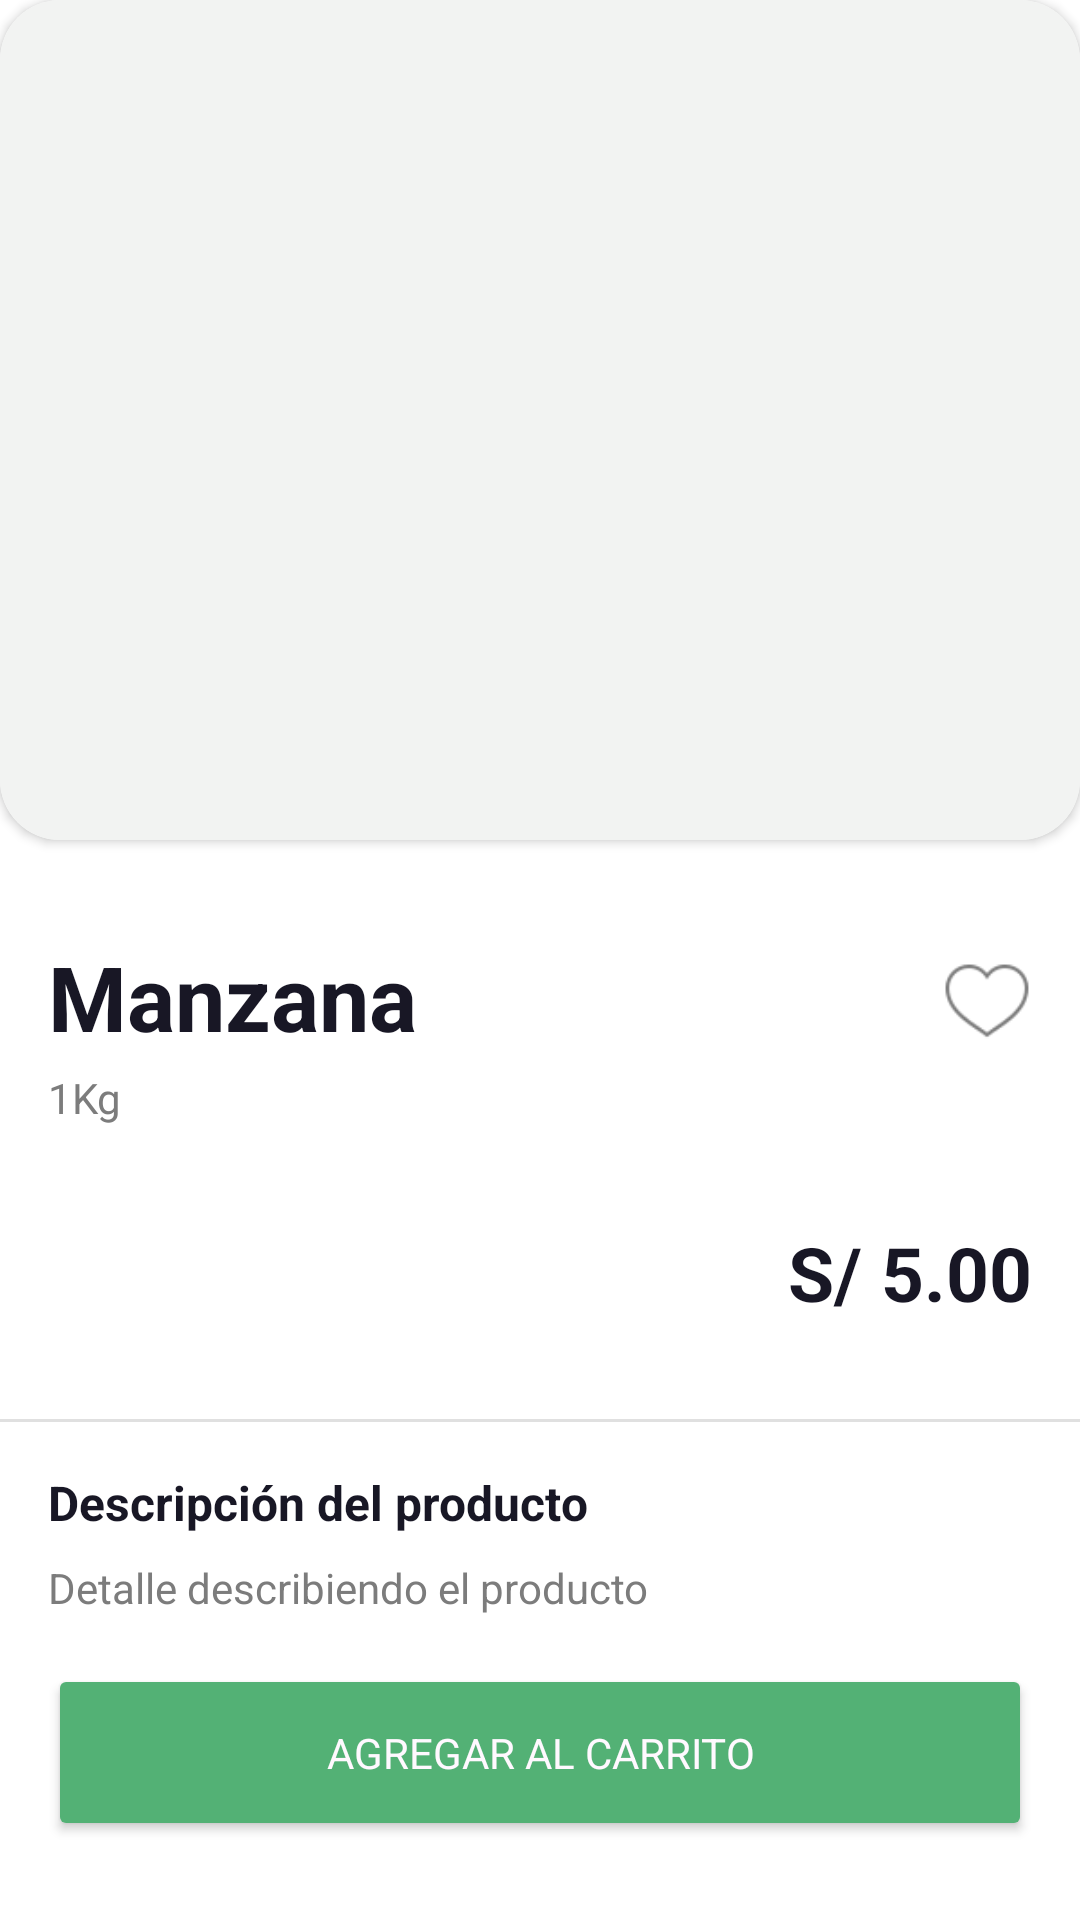

Here is an Android app screen rendered from its layout file. Give the layout XML and the strings, colors and styles it references.
<!-- AndroidManifest.xml: application theme Theme.BodegaUbita -->
<!-- res/layout/activity_product_detail.xml -->
<?xml version="1.0" encoding="utf-8"?>
<androidx.constraintlayout.widget.ConstraintLayout xmlns:android="http://schemas.android.com/apk/res/android"
    xmlns:app="http://schemas.android.com/apk/res-auto"
    xmlns:tools="http://schemas.android.com/tools"
    android:layout_width="match_parent"
    android:layout_height="match_parent"
    tools:context=".ui.detail.ProductDetailActivity">

    <androidx.cardview.widget.CardView
        android:id="@+id/cardView"
        android:layout_width="match_parent"
        android:layout_height="wrap_content"
        app:cardCornerRadius="20dp"
        app:layout_constraintEnd_toEndOf="parent"
        app:layout_constraintStart_toStartOf="parent"
        app:layout_constraintTop_toTopOf="parent">

        <androidx.constraintlayout.widget.ConstraintLayout
            android:layout_width="match_parent"
            android:layout_height="match_parent"
            android:background="@color/gray">

            <ImageView
                android:id="@+id/btnBack"
                android:layout_width="wrap_content"
                android:layout_height="wrap_content"
                android:layout_marginStart="16dp"
                android:layout_marginTop="16dp"
                app:layout_constraintStart_toStartOf="parent"
                app:layout_constraintTop_toTopOf="parent"
                app:srcCompat="@drawable/icon_back_arrow" />

            <ImageView
                android:id="@+id/ivProductImage"
                android:layout_width="300dp"
                android:layout_height="200dp"
                android:layout_marginVertical="40dp"
                app:layout_constraintBottom_toBottomOf="parent"
                app:layout_constraintEnd_toEndOf="parent"
                app:layout_constraintStart_toStartOf="parent"
                app:layout_constraintTop_toTopOf="parent"
                tools:srcCompat="@tools:sample/avatars" />
        </androidx.constraintlayout.widget.ConstraintLayout>
    </androidx.cardview.widget.CardView>

    <TextView
        android:id="@+id/tvProductName"
        android:layout_width="wrap_content"
        android:layout_height="wrap_content"
        android:layout_marginStart="16dp"
        android:layout_marginTop="32dp"
        android:textSize="30sp"
        android:textStyle="bold"
        android:textColor="@color/text_title"
        android:text="Manzana"
        app:layout_constraintStart_toStartOf="parent"
        app:layout_constraintTop_toBottomOf="@+id/cardView" />

    <TextView
        android:id="@+id/tvProductQuantity"
        android:layout_width="wrap_content"
        android:layout_height="wrap_content"
        android:layout_marginStart="16dp"
        android:layout_marginTop="4dp"
        android:textColor="@color/text_description"
        android:text="1Kg"
        app:layout_constraintStart_toStartOf="parent"
        app:layout_constraintTop_toBottomOf="@+id/tvProductName" />

    <TextView
        android:id="@+id/tvProductPrice"
        android:layout_width="wrap_content"
        android:layout_height="wrap_content"
        android:layout_marginTop="32dp"
        android:layout_marginEnd="16dp"
        android:textSize="25sp"
        android:textStyle="bold"
        android:textColor="@color/text_title"
        android:text="S/ 5.00"
        app:layout_constraintEnd_toEndOf="parent"
        app:layout_constraintTop_toBottomOf="@+id/tvProductQuantity" />

    <View
        android:id="@+id/divider2"
        android:layout_width="409dp"
        android:layout_height="1dp"
        android:layout_marginStart="16dp"
        android:layout_marginTop="32dp"
        android:layout_marginEnd="16dp"
        android:background="?android:attr/listDivider"
        app:layout_constraintEnd_toEndOf="parent"
        app:layout_constraintStart_toStartOf="parent"
        app:layout_constraintTop_toBottomOf="@+id/tvProductPrice" />

    <TextView
        android:id="@+id/textView5"
        android:layout_width="wrap_content"
        android:layout_height="wrap_content"
        android:layout_marginStart="16dp"
        android:layout_marginTop="16dp"
        android:textSize="16sp"
        android:textStyle="bold"
        android:textColor="@color/text_title"
        android:text="@string/activity_product_detail_product_description"
        app:layout_constraintStart_toStartOf="parent"
        app:layout_constraintTop_toBottomOf="@+id/divider2" />

    <TextView
        android:id="@+id/tvProductDescription"
        android:layout_width="wrap_content"
        android:layout_height="wrap_content"
        android:layout_marginStart="16dp"
        android:layout_marginTop="8dp"
        android:text="Detalle describiendo el producto"
        android:textColor="@color/text_description"
        app:layout_constraintStart_toStartOf="parent"
        app:layout_constraintTop_toBottomOf="@+id/textView5" />

    <Button
        android:id="@+id/btnAddToCart"
        android:layout_width="match_parent"
        android:layout_height="wrap_content"
        android:layout_marginStart="16dp"
        android:layout_marginTop="16dp"
        android:layout_marginEnd="16dp"
        android:padding="20dp"
        android:backgroundTint="@color/button"
        android:textColor="@color/button_text"
        android:text="@string/activity_product_detail_add_cart"
        app:layout_constraintEnd_toEndOf="parent"
        app:layout_constraintStart_toStartOf="parent"
        app:layout_constraintTop_toBottomOf="@+id/tvProductDescription" />

    <ImageView
        android:id="@+id/btnFavorite"
        android:layout_width="30dp"
        android:layout_height="30dp"
        android:layout_marginEnd="16dp"
        app:layout_constraintBottom_toBottomOf="@+id/tvProductName"
        app:layout_constraintEnd_toEndOf="parent"
        app:layout_constraintTop_toTopOf="@+id/tvProductName"
        app:srcCompat="@drawable/icon_not_fav" />

    <ProgressBar
        android:id="@+id/progressBar"
        style="?android:attr/progressBarStyle"
        android:layout_width="wrap_content"
        android:layout_height="wrap_content"
        android:visibility="gone"
        app:layout_constraintBottom_toBottomOf="parent"
        app:layout_constraintEnd_toEndOf="parent"
        app:layout_constraintStart_toStartOf="parent"
        app:layout_constraintTop_toTopOf="parent" />

</androidx.constraintlayout.widget.ConstraintLayout>
<!-- resources referenced by this layout -->
<resources>
  <color name="button">#53b175</color>
  <color name="button_text">#FFF9FF</color>
  <color name="gray">#f2f3f2</color>
  <color name="text_description">#7C7C7C</color>
  <color name="text_title">#181725</color>
  <!-- drawable icon_not_fav: png bitmap (drawable, 1129 bytes) -->
  <string name="activity_product_detail_add_cart">Agregar al carrito</string>
  <string name="activity_product_detail_product_description">Descripción del producto</string>
  <style name="Theme.BodegaUbita" parent="Theme.MaterialComponents.DayNight.DarkActionBar">
          
          <item name="colorPrimary">@color/primary</item>
          <item name="colorPrimaryVariant">@color/primary</item>
          <item name="colorOnPrimary">@color/white</item>
          
          <item name="colorSecondary">@color/teal_200</item>
          <item name="colorSecondaryVariant">@color/teal_700</item>
          <item name="colorOnSecondary">@color/black</item>
          
          <item name="android:statusBarColor">?attr/colorPrimaryVariant</item>
          
          <item name="fontFamily">@font/lato_regular</item>
      </style>
  <color name="primary">#53b175</color>
  <color name="white">#FFFFFFFF</color>
  <color name="teal_200">#FF03DAC5</color>
  <color name="teal_700">#FF018786</color>
  <color name="black">#FF000000</color>
</resources>
